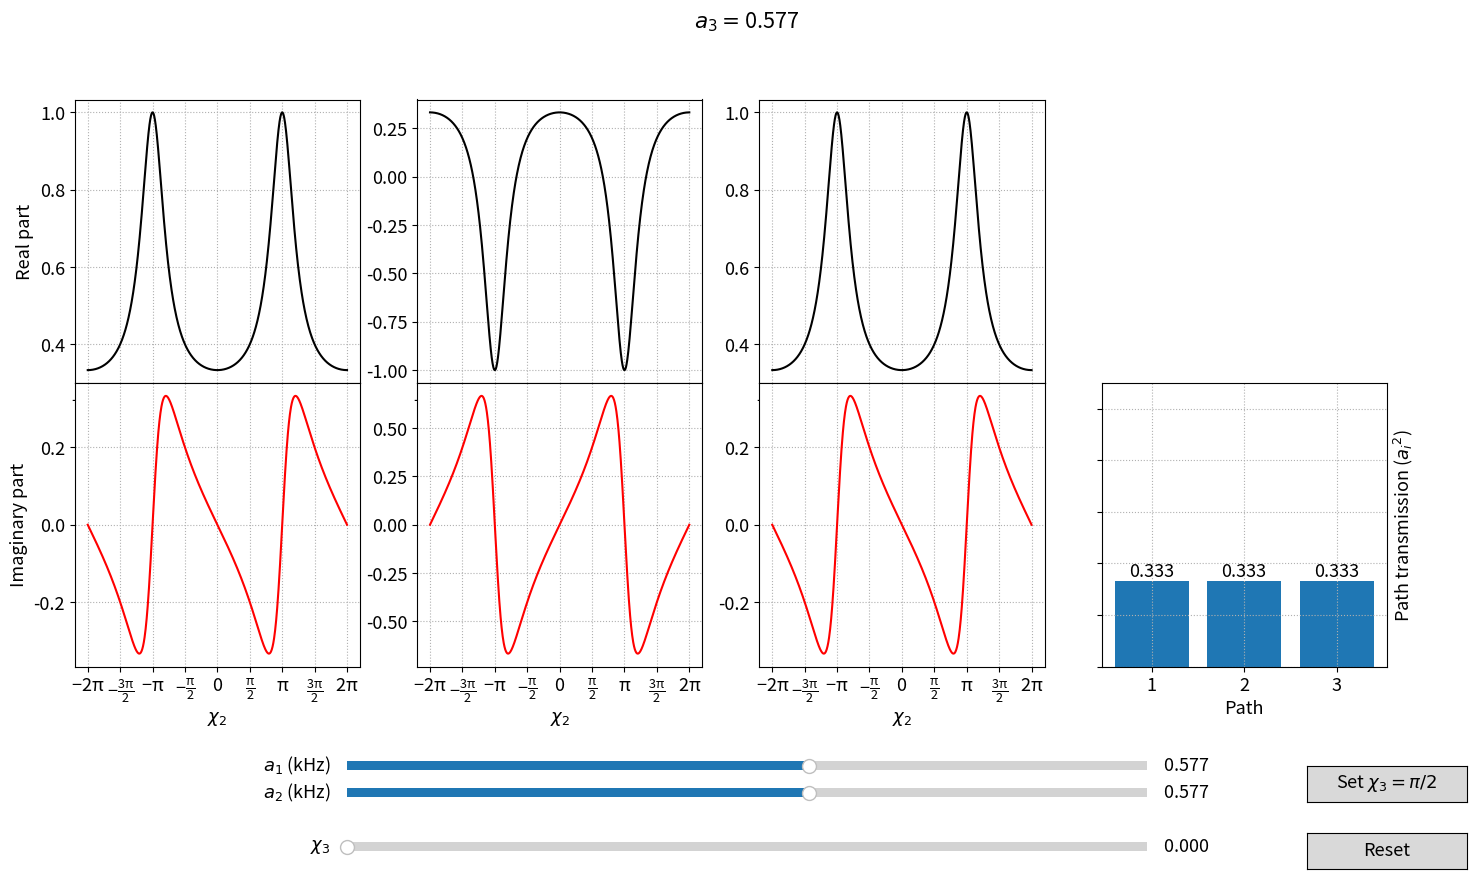

Write Python code to recreate this figure.
import numpy as np
import matplotlib
import matplotlib.pyplot as plt
from matplotlib.widgets import Slider, Button
from scipy.special import jv
from matplotlib.gridspec import GridSpec
matplotlib.rcParams['font.size'] = 13

def wv_1(a1, a2, a3, chi2, chi3):
    if a1<1e-6:
        wv_1=0
    else:
        wv_1=a1/(a1+a2*np.exp(1j*chi2)+a3*np.exp(1j*chi3))
    return wv_1

def wv_2(a1, a2, a3, chi2, chi3):
    if a2<1e-6:
        wv_2=0
    else:
        wv_2=a2*np.exp(1j*chi2)/(a1+a2*np.exp(1j*chi2)+a3*np.exp(1j*chi3))
    return wv_2

def wv_3(a1, a2, a3, chi2, chi3):
    if a3<1e-6:
        wv_3=0
    else:
        wv_3=a3*np.exp(1j*chi3)/(a1+a2*np.exp(1j*chi2)+a3*np.exp(1j*chi3))
    return wv_3

# The parametrized function to be plotted


chi2 = np.linspace(-2*np.pi, 2*np.pi, 1000)

# Define initial parameters

a1_0=1/3**0.5
chi2_0=0 #Gauss
a2_0=1/3**0.5
chi3_0=0
a3_0=(1-a1_0**2-a2_0**2)**0.5

# Create the figure and the line that we will manipulate
fig = plt.figure(figsize=(16,9))
title=fig.suptitle("$a_3=$"+str("%.3f"%(a3_0,)))
gst = GridSpec(2,4, figure=fig, hspace=0)#, wspace=0)#,hspace=0, bottom=0,top=0)
gsb = GridSpec(2,4, figure=fig, hspace=0)#, wspace=0)
axs = [fig.add_subplot(gst[0,0]),
       fig.add_subplot(gst[1,0]),
       fig.add_subplot(gsb[0,1]),
       fig.add_subplot(gsb[1,1]),
       fig.add_subplot(gsb[0,2]),
       fig.add_subplot(gsb[1,2]),
       fig.add_subplot(gsb[-1,-1])]

for ax in axs[:-1]:
    ax.grid(True, ls="dotted")
    ax.set_xticks([-2*np.pi, -3/2*np.pi, -np.pi, -np.pi/2,0,np.pi/2,np.pi,3/2*np.pi,2*np.pi])
    ax.set_xticklabels(["$\mathdefault{-2\pi}$","$\mathdefault{-\\frac{3\pi}{2}}$", "$\mathdefault{-\pi}$","$\mathdefault{-\\frac{\pi}{2}}$", "$\mathdefault{0}$", "$\mathdefault{\\frac{\pi}{2}}$", "$\mathdefault{\pi}$", "$\mathdefault{\\frac{3\pi}{2}}$", "$\mathdefault{2\pi}$"])
    ax.set_xlabel("$\\chi_2$")
axs[-1].yaxis.set_tick_params(labelleft=False)
axs[-1].yaxis.set_label_position("right")
axs[-1].grid(True, ls="dotted")   
axs[0].set_ylabel("Real part")
axs[1].set_ylabel("Imaginary part")
# adjust the main plot to make room for the sliders
line0, = axs[0].plot(chi2, wv_1(a1_0, a2_0, a3_0, chi2, chi3_0).real, "k-", ms=2)
line1, = axs[1].plot(chi2, wv_1(a1_0, a2_0, a3_0, chi2, chi3_0).imag, "r-", ms=2)

line2, = axs[2].plot(chi2, wv_2(a1_0, a2_0, a3_0, chi2, chi3_0).real, "k-", ms=2)
line3, = axs[3].plot(chi2, wv_2(a1_0, a2_0, a3_0, chi2, chi3_0).imag, "r-", ms=2)

line4, = axs[4].plot(chi2, wv_3(a1_0, a2_0, a3_0, chi2, chi3_0).real, "k-", ms=2)
line5, = axs[5].plot(chi2, wv_3(a1_0, a2_0, a3_0, chi2, chi3_0).imag, "r-", ms=2)

rects1=axs[-1].bar([1,2,3], (a1_0**2, a2_0**2, a3_0**2))
texts1=[]
a_vec_0=[a1_0**2, a2_0**2, a3_0**2]
for i in [0,1,2]:
    text=axs[-1].text(i+1, a_vec_0[i], str("%.3f" %(a_vec_0[i],)),ha="center", va="bottom")
    texts1.append(text)
axs[-1].set_xlabel([1, 2, 3])
axs[-1].set_ylim([0,1.1])    

axs[-1].set_xlabel("Path")
axs[-1].set_ylabel("Path transmission (${a_i}^2$)")

# Make horizontal sliders.
fig.subplots_adjust(bottom=0.25, left=0.08)
axa1 = fig.add_axes([0.25, 0.13, 0.5, 0.02])
axa2 = fig.add_axes([0.25, 0.10, 0.5, 0.02])
# axchi2 = fig.add_axes([0.25, 0.07, 0.5, 0.02])
axchi3 = fig.add_axes([0.25, 0.04, 0.5, 0.02])

a1_slider = Slider(
    ax=axa1,
    label="$a_1$ (kHz)",
    valmin=0,
    valmax=1,
    valinit=a1_0,
)

a2_slider = Slider(
    ax=axa2,
    label="$a_2$ (kHz)",
    valmin=0,
    valmax=1,
    valinit=a2_0,
)

# a3_slider = Slider(
#     ax=axa3,
#     label="$a_3$ (kHz)",
#     valmin=0,
#     valmax=1,
#     valinit=a3_0,
# )


# chi2_slider = Slider(
#     ax=axchi2,
#     label="$B_1$ (Gauss)",
#     valmin=0,
#     valmax=60,
#     valinit=chi2_0,
#     # orientation="vertical"
# )


chi3_slider = Slider(
    ax=axchi3,
    label="$\\chi_3$",
    valmin=0,
    valmax=2*np.pi,
    valinit=chi3_0,
    # orientation="vertical"
)

# # The function to be called anytime a slider"s value changes
def update(val):
    if (a1_slider.val**2+a2_slider.val**2>1 and a1_slider.val>a2_slider.val):
        a2=(1-a1_slider.val**2)**0.5
        a2_slider.set_val(a2)
        a3=0
    elif (a1_slider.val**2+a2_slider.val**2>1 and a1_slider.val>a2_slider.val):
        a1=(1-a2_slider.val**2)**0.5
        a1_slider.set_val(a1)
        a3=0
    else: 
        a1=a1_slider.val
        a2=a2_slider.val
        a3=(1-a1**2-a2**2)**0.5
    a_vec=[a1**2, a2**2, a3**2]
    chi3=chi3_slider.val
    line0.set_ydata(wv_1(a1, a2, a3, chi2, chi3).real)
    line1.set_ydata(wv_1(a1, a2, a3, chi2, chi3).imag)
    line2.set_ydata(wv_2(a1, a2, a3, chi2, chi3).real)
    line3.set_ydata(wv_2(a1, a2, a3, chi2, chi3).imag)
    line4.set_ydata(wv_3(a1, a2, a3, chi2, chi3).real)
    line5.set_ydata(wv_3(a1, a2, a3, chi2, chi3).imag)
    for ax in axs[:-1]:
        ax.relim()
        ax.autoscale_view()
    # line0.set_ylim([(wv_1(a1, a2, a3, chi2, chi3).real).min*(1-0.1),(wv_1(a1, a2, a3, chi2, chi3).real).max*(1+0.1)])
    for rect, h in zip(rects1, a_vec):
        rect.set_height(h)
    for text,i in zip(texts1,[0,1,2]):
        text.set_text(str("%.3f" %(a_vec[i]),))
        text.set_y((a_vec[i]))
        
    fig.canvas.draw_idle()

# register the update function with each slider
a1_slider.on_changed(update)
a2_slider.on_changed(update)
# chi2_slider.on_changed(update)
chi3_slider.on_changed(update)


# Create a `matplotlib.widgets.Button` to reset the sliders to initial values.
resetax = fig.add_axes([0.85, 0.025, 0.1, 0.04])
buttonr = Button(resetax, "Reset", hovercolor="0.975")
def reset(event):
    a1_slider.reset()
    a2_slider.reset()
    # chi2_slider.reset()
    chi3_slider.reset()

buttonr.on_clicked(reset)

setchi3 = fig.add_axes([0.85, 0.1, 0.1, 0.04])
buttons = Button(setchi3, "Set $\\chi_3=\pi/2$", hovercolor="0.975")
def setchi3(event):
    chi3=np.pi/2
    chi3_slider.set_val(chi3)
    a1=a1_slider.val
    a2=a2_slider.val
    a3=(1-a1**2-a2**2)**0.5
    line0.set_ydata(wv_1(a1, a2, a3, chi2, chi3).real)
    line1.set_ydata(wv_1(a1, a2, a3, chi2, chi3).imag)
    line2.set_ydata(wv_2(a1, a2, a3, chi2, chi3).real)
    line3.set_ydata(wv_2(a1, a2, a3, chi2, chi3).imag)
    line4.set_ydata(wv_3(a1, a2, a3, chi2, chi3).real)
    line5.set_ydata(wv_3(a1, a2, a3, chi2, chi3).imag)
    a_vec=[a1**2, a2**2, a3**2]
    for ax in axs[:-1]:
        ax.relim()
        ax.autoscale_view()
    # line0.set_ylim([(wv_1(a1, a2, a3, chi2, chi3).real).min*(1-0.1),(wv_1(a1, a2, a3, chi2, chi3).real).max*(1+0.1)])
    for rect, h in zip(rects1, a_vec):
        rect.set_height(h)
    for text,i in zip(texts1,[0,1,2]):
        text.set_text(str("%.3f" %(a_vec[i]),))
        text.set_y((a_vec[i]))
        
    fig.canvas.draw_idle()
buttons.on_clicked(setchi3)

plt.show()